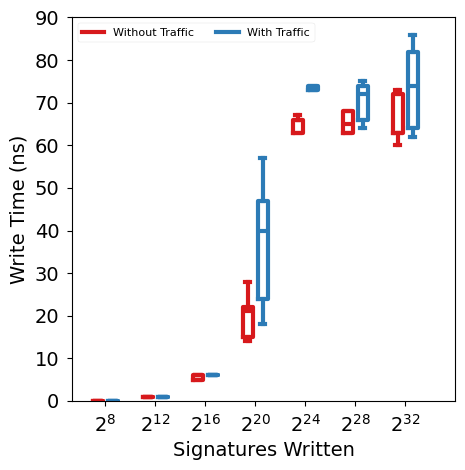

Write the Python code that produced this figure.
"""Plot signature write times as a grouped box plot."""
import matplotlib.pyplot as plt
import numpy as np

data_a = [
    [1, 0, 0, 0, 0],
    [1, 1, 1, 1, 1],
    [6, 6, 5, 6, 5],
    [15, 28, 14, 21, 22],
    [66, 67, 66, 63, 58],
    [63, 76, 68, 65, 63],
    [73, 63, 72, 60, 63],
]
data_b = [
    [0, 0, 0, 0, 0],
    [1, 1, 1, 1, 1],
    [6, 6, 7, 6, 6],
    [40, 47, 18, 57, 24],
    [73, 74, 73, 60, 74],
    [74, 72, 75, 64, 66],
    [64, 74, 86, 62, 82],
]

ticks = ["$2^{8}$", "$2^{12}$", "$2^{16}$", "$2^{20}$", "$2^{24}$", "$2^{28}$", "$2^{32}$"]


def set_box_color(bp: dict, color: str) -> None:
    """Set the color of a given box plot."""
    plt.setp(bp["boxes"], color=color, linewidth=3)
    plt.setp(bp["whiskers"], color=color, linewidth=3)
    plt.setp(bp["caps"], color=color, linewidth=3)
    plt.setp(bp["medians"], color=color, linewidth=3)


def setup_plt() -> None:
    """Configure matplotlib plot formatting."""
    plt.style.use("seaborn-v0_8-paper")
    plt.rcParams["font.family"] = "Lucida Grande"
    plt.rcParams["lines.linewidth"] = 3


def main() -> None:
    """Plot box and whiskers of runtimes."""
    plt.figure()
    setup_plt()

    bpl = plt.boxplot(
        data_a,
        positions=np.array(range(len(data_a))) * 3.0 - 0.45,
        sym="",
        widths=0.6,
    )
    bpr = plt.boxplot(
        data_b,
        positions=np.array(range(len(data_b))) * 3.0 + 0.45,
        sym="",
        widths=0.6,
    )
    set_box_color(bpl, "#D7191C")
    set_box_color(bpr, "#2C7BB6")

    # draw temporary red and blue lines and use them to create a legend
    plt.plot([], c="#D7191C", label="Without Traffic")
    plt.plot([], c="#2C7BB6", label="With Traffic")
    plt.legend(loc="upper left", ncols=2)

    ax = plt.gca()
    plt.xticks(range(0, len(ticks) * 3, 3), ticks, fontsize=14)
    plt.yticks(fontsize=14)
    plt.xlim(-2, len(ticks) * 3)
    plt.ylim(0, 90)
    ax.set_aspect(1.0 / ax.get_data_ratio(), adjustable="box")
    ax.set_ylabel("Write Time (ns)", fontsize=14)
    ax.set_xlabel("Signatures Written", fontsize=14)
    plt.tight_layout()
    # plt.show()
    plt.savefig("runtime_box.pdf", bbox_inches="tight", format="pdf", dpi=600)


if __name__ == "__main__":
    main()
